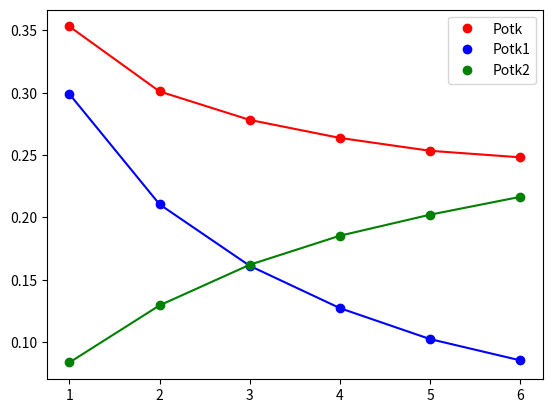

This figure's Python source:
from math import log, fabs
from random import random
from matplotlib import pyplot as plt


class Source:
    def __init__(self, intensity):
        self.intensity = intensity
        self.need_time = 0

    def try_get(self, time):
        if time >= self.need_time:
            self.need_time = get_random_time(self.intensity)
            return True
        self.need_time -= time
        return False


class Channel:
    def __init__(self, intensity):
        self.intensity = intensity
        self.need_time = 0
        self.ready = True

    def try_push(self):
        if self.ready:
            self.need_time = get_random_time(self.intensity)
            self.ready = False
            return True
        return False

    def try_get(self, time):
        if not self.ready:
            if time >= self.need_time:
                self.ready = True
                self.need_time = 0
                return True
            else:
                self.need_time -= time
        return False


class Queue:
    def __init__(self, max_count):
        self.max_count = max_count
        self.count = 0

    def try_push(self):
        if self.count < self.max_count:
            self.count += 1
            return True
        return False

    def try_get(self):
        if self.count > 0:
            self.count -= 1
            return True
        return False


def get_random_time(intensity):
    tmp = random()
    if tmp < 0.0000000000000000000001:
        tmp = 0.0000000000000000000001
    if tmp > 0.9999999999999999999999:
        tmp = 0.9999999999999999999999
    return round(fabs((10000. / intensity) * log(tmp)))


def simulate(l, m1, m2, n1, n2, count):
    source = Source(l)
    queue1 = Queue(n1)
    channel1 = Channel(m1)
    queue2 = Queue(n2)
    channel2 = Channel(m2)

    all_time = 0
    time = 0

    otk = 0
    otk1 = 0

    gen = 0

    processed1 = 0
    processed2 = 0

    for _ in range(0, count):
        if channel2.try_get(time):
            processed2 += 1

        if channel2.ready and queue2.try_get():
            channel2.try_push()

        if channel1.try_get(time):
            processed1 += 1
            if not (channel2.try_push() or queue2.try_push()):
                otk += 1

        if channel1.ready and queue1.try_get():
            channel1.try_push()

        if source.try_get(time):
            gen += 1
            if not (channel1.try_push() or queue1.try_push()):
                otk1 += 1

        all_time += time
        time = min(filter(lambda x: x > 0, [source.need_time, channel1.need_time, channel2.need_time]), default=0)

    potk = (otk + otk1) / gen
    potk1 = otk1 / gen
    potk2 = otk / processed2

    print("Time: ", all_time)
    print("lambda: ", l)
    print("m1: ", m1, " m2: ", m2)
    print("n1: ", n1, " n2: ", n2)
    print("Potk: ", potk, " Potk1: ", potk1, " Potk2: ", potk2)
    print("***********")
    return [potk, potk1, potk2]


la = 4.5
mu1 = 5
mu2 = 5
n1_from = 1
n1_to = 6

n2 = 2

count = 1000000

result = []
for i in range(n1_from, n1_to + 1):
    result.append(simulate(la, mu1, mu2, i, n2, count))

plt.plot(list(range(n1_from, n1_to + 1)), list(map(lambda x: x[0], result)), color='red', label='Potk')
plt.plot(list(range(n1_from, n1_to + 1)), list(map(lambda x: x[1], result)), color='blue', label='Potk1')
plt.plot(list(range(n1_from, n1_to + 1)), list(map(lambda x: x[2], result)), color='green', label='Potk2')
potk, = plt.plot(list(range(n1_from, n1_to + 1)), list(map(lambda x: x[0], result)), 'ro', color='red', label='Potk')
potk1, = plt.plot(list(range(n1_from, n1_to + 1)), list(map(lambda x: x[1], result)), 'ro', color='blue', label='Potk1')
potk2, = plt.plot(list(range(n1_from, n1_to + 1)), list(map(lambda x: x[2], result)), 'ro', color='green', label='Potk2')
plt.legend(handles=[potk, potk1, potk2])
plt.show()
